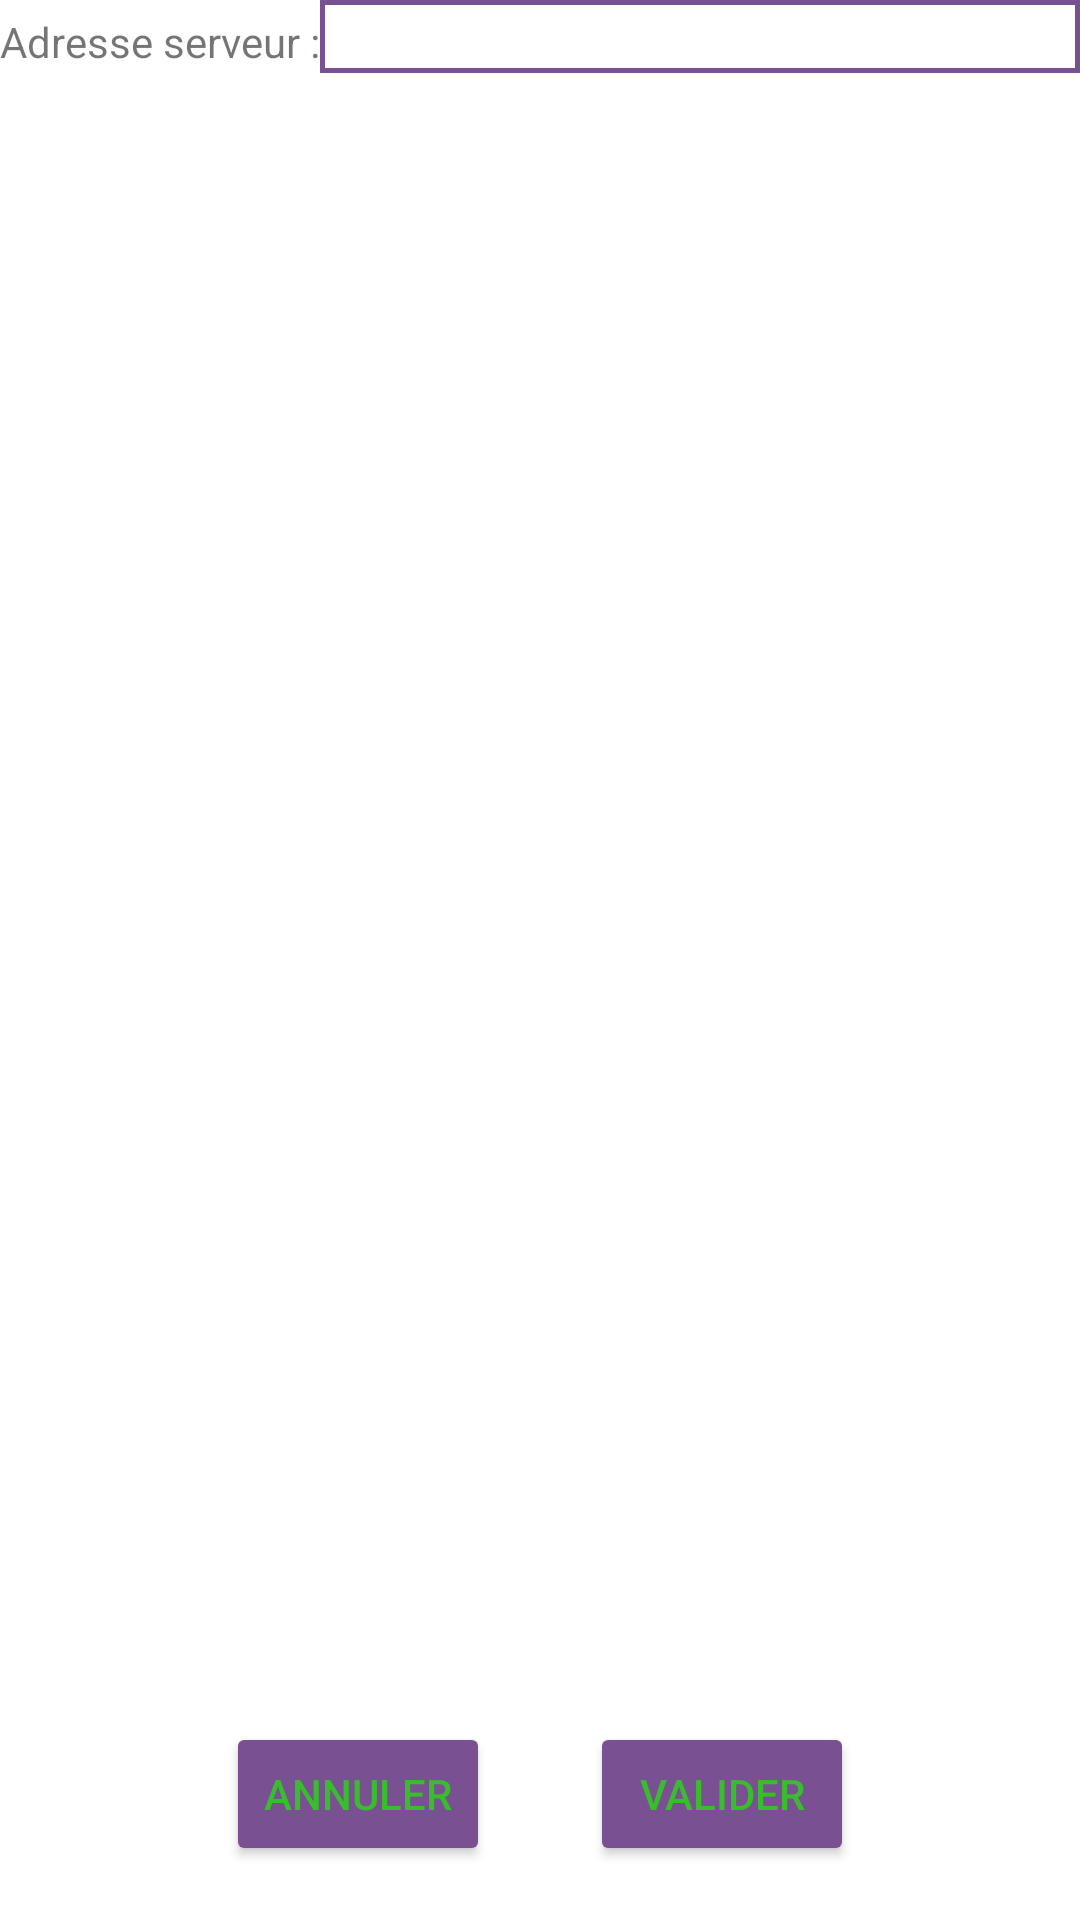

Produce the Android XML layout that renders to this screen, including the resource entries it uses.
<!-- AndroidManifest.xml: application theme Theme.LotFine -->
<!-- res/layout/activity_parametres.xml -->
<?xml version="1.0" encoding="utf-8"?>
<androidx.constraintlayout.widget.ConstraintLayout xmlns:android="http://schemas.android.com/apk/res/android"
    xmlns:app="http://schemas.android.com/apk/res-auto"
    xmlns:tools="http://schemas.android.com/tools"
    android:layout_width="match_parent"
    android:layout_height="match_parent"
    tools:context=".activites.ParametresActivity">

    <RelativeLayout
        android:id="@+id/layout_parametres"
        android:layout_width="match_parent"
        android:layout_height="match_parent">

        <LinearLayout
            android:id="@+id/layoutAdresse"
            android:layout_width="match_parent"
            android:layout_height="wrap_content">
            <TextView
                android:id="@+id/lblAdresseServeur"
                android:layout_width="wrap_content"
                android:layout_height="wrap_content"
                android:text="@string/lbl_adresse_serveur"
                android:textSize="@dimen/text_size">
            </TextView>
            <EditText
                android:id="@+id/edit_adresse_serveur"
                android:layout_width="match_parent"
                android:layout_height="wrap_content"
                android:layout_toRightOf="@id/lblAdresseServeur"
                android:background="@drawable/backwithborder"
                android:textSize="@dimen/text_size"/>
        </LinearLayout>

        <LinearLayout
            android:layout_width="match_parent"
            android:layout_height="wrap_content"
            android:orientation="horizontal"
            android:layout_alignParentBottom="true">

            <LinearLayout
                android:layout_width="wrap_content"
                android:layout_height="wrap_content"
                android:orientation="vertical"
                android:layout_weight="1"
                android:layout_marginRight="50px">

                <Button
                    android:id="@+id/bouton_annuler_parametres"
                    android:layout_width="wrap_content"
                    android:layout_height="wrap_content"
                    android:layout_gravity="right"
                    android:layout_marginBottom="18dp"
                    android:backgroundTint="@color/violet"
                    android:textColor="@color/vert"
                    android:text="@string/texte_annuler"
                    android:textSize="@dimen/text_size"/>

            </LinearLayout>

            <LinearLayout
                android:layout_width="wrap_content"
                android:layout_height="match_parent"
                android:orientation="vertical"
                android:layout_weight="1"
                android:layout_marginLeft="50px">

                <Button
                    android:id="@+id/bouton_valider_parametres"
                    android:layout_width="wrap_content"
                    android:layout_height="wrap_content"
                    android:layout_gravity="left"
                    android:backgroundTint="@color/violet"
                    android:textColor="@color/vert"
                    android:text="@string/texte_valider"
                    android:textSize="@dimen/text_size"/>

            </LinearLayout>

        </LinearLayout>
    </RelativeLayout>

</androidx.constraintlayout.widget.ConstraintLayout>
<!-- resources referenced by this layout -->
<resources>
  <color name="vert">#39BC2D</color>
  <color name="violet">#795092</color>
  <dimen name="text_size">22sp</dimen>
  <!-- drawable backwithborder (drawable) -->
  <?xml version="1.0" encoding="utf-8"?>
  <shape xmlns:android="http://schemas.android.com/apk/res/android"
      android:shape="rectangle">
      <solid android:color="#ffffff" />
      <stroke android:width="5px" android:color="@color/violet" />
  </shape>
  <string name="lbl_adresse_serveur">Adresse serveur : </string>
  <string name="texte_annuler">Annuler</string>
  <string name="texte_valider">Valider</string>
  <style name="Theme.LotFine" parent="Theme.MaterialComponents.DayNight.DarkActionBar">
          
          <item name="colorPrimary">@color/purple_500</item>
          <item name="colorPrimaryVariant">@color/purple_700</item>
          <item name="colorOnPrimary">@color/white</item>
          
          <item name="colorSecondary">@color/teal_200</item>
          <item name="colorSecondaryVariant">@color/teal_700</item>
          <item name="colorOnSecondary">@color/black</item>
          
          <item name="android:statusBarColor" tools:targetApi="l">?attr/colorPrimaryVariant</item>
          
      </style>
  <color name="purple_500">#FF6200EE</color>
  <color name="purple_700">#FF3700B3</color>
  <color name="white">#FFFFFFFF</color>
  <color name="teal_200">#FF03DAC5</color>
  <color name="teal_700">#FF018786</color>
  <color name="black">#FF000000</color>
</resources>
